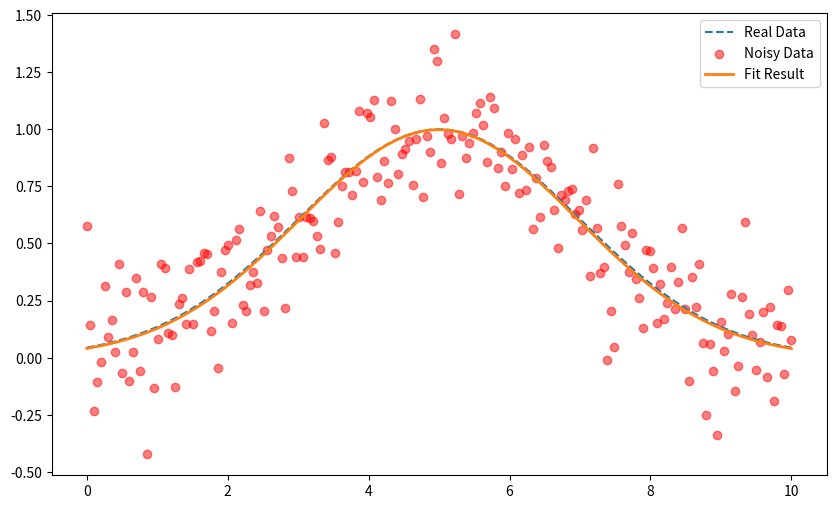

Reproduce this figure in Python.
import numpy as np
from matplotlib import pyplot as plt
from scipy.optimize import curve_fit

a_real = 1
b_real = 5
c_real = 2


def gauss(x: np.ndarray, a: float, b: float, c: float):
    return a * np.exp(-(x - b) ** 2 / (2 * c ** 2))


x_data = np.linspace(0, 10, 200)
y = gauss(x_data, a_real, b_real, c_real)
y_noise = y + 0.2 * np.random.normal(size=x_data.size)

popt, pcov = curve_fit(gauss, x_data, y_noise, p0=[1, 1, 1])
print(popt)

a_fit, b_fit, c_fit = popt
y_fit = gauss(x_data, a_fit, b_fit, c_fit)

plt.figure(figsize=(10, 6))
plt.plot(x_data, y, label='Real Data', linestyle='--')
plt.scatter(x_data, y_noise, color='red', label='Noisy Data', alpha=0.5)
plt.plot(x_data, y_fit, label='Fit Result', linestyle='-', linewidth=2)
plt.legend()
plt.show()
